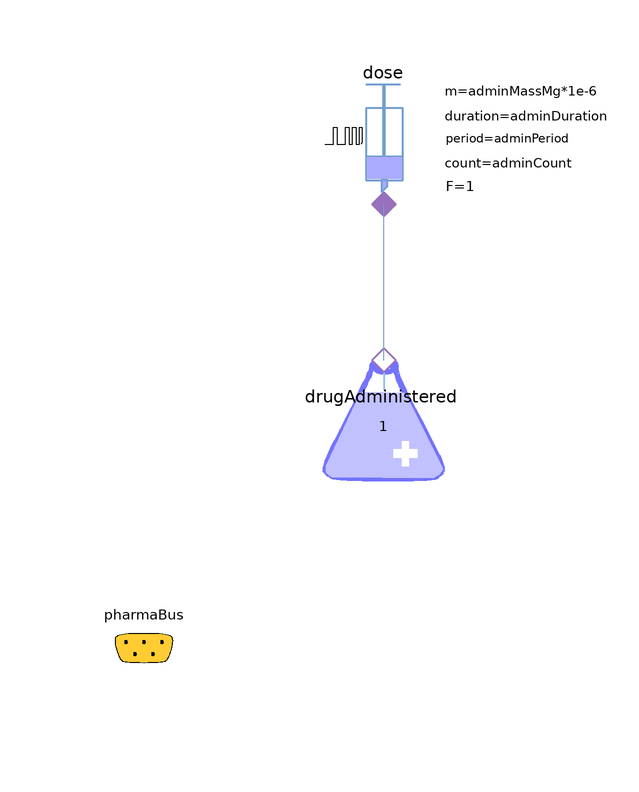

Above is the diagram view of the following Modelica model: its components placed by their Placement annotations and its connect equations drawn as lines.

model Absorption
  extends Pharmacolibrary.DevModels.Architecture.Absorption;
  /*Pharmacolibrary.Sources.PeriodicDose periodicDose(adminDuration(displayUnit = "s") = adminDuration, adminMass = adminMassMg*1e-6, adminPeriod = adminPeriod, doseCount = 7, firstAdminTime(displayUnit = "s") = 60) annotation(
    Placement(transformation(origin = {1, -29}, extent = {{-19, -19}, {19, 19}})));
  */
  parameter Real adminDuration = 600 "administration duration (s)";
  parameter Real adminPeriod = 8*60*60 "period of administration (default 8 hours)(s)";
  parameter Real adminMassMg = 1000 "administration mass (mg)";
  parameter Integer adminCount = 7 "how many times is drug administered (1)";

  parameter Real F = 0.8 "bioavailability";
  Modelica.Blocks.Interfaces.RealOutput absorptionFlow;
  Sources.PeriodicDose dose(adminMass = adminMassMg*1e-6, adminDuration = adminDuration, firstAdminTime(displayUnit = "s") = 60, adminPeriod = adminPeriod, doseCount = adminCount)  annotation(
    Placement(transformation(origin = {40, -16}, extent = {{-10, -10}, {10, 10}})));
  Pharmacokinetic.NoPerfusedTissueCompartment drugAdministered(V(displayUnit = "m3") = 1)  annotation(
    Placement(transformation(origin = {40, -62}, extent = {{-10, -10}, {10, 10}})));
equation
  absorptionFlow = -F*dose.cport.massFlowRate;
  //oralDose.conc = 1;
  //oralDose.freeBloodConc = 1;
  connect(pharmaBus.absorptionFlow, absorptionFlow);
  connect(drugAdministered.cport, dose.cport) annotation(
    Line(points = {{40, -52}, {40, -26}}, color = {114, 159, 207}));
end Absorption;